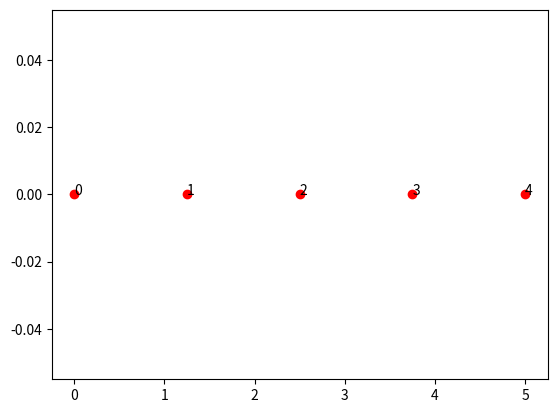
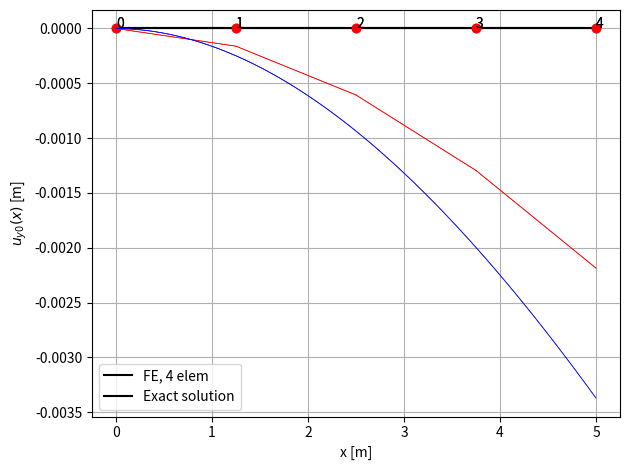

The matplotlib source for these figures, in order: (Note: this script raises an exception after producing the figures.)
# This code was originally prepared for the course LGCIV1023 (Stabilité des Constructions), on Decembre 3 2019
# [redacted]
# [redacted]
# [redacted]
# Application of the displacement method to solve frame structures

"""### 0: INTRODUCTION

This code written for Python / Google Colaboraty / Jupyter notebook aims to go step by step through a numerical solution of a frame structure with the stiffness or displacement method.

To do this, simply run each cell of code one after the other and check what each one does.

#### IMPORTANT

Before starting, it is also necessary to run all the cells signaled with #DEFINITIONS within this section header, which define the different functions and libraries that will be used in the rest of the code.
"""

# DEFINITIONS
# Import the required libraries
import numpy as np
import matplotlib.pyplot as plt
from numpy.linalg import inv

# DEFINITIONS
# Display of the element undeformed configuration based on the connectivity (incidence) matrix

def PlotUndeformed(coord, connect) : 

    for i in range(len(connect)) : 
        plt.plot( [coord[0][connect[i][0]] , coord[0][connect[i][1]]] , 
                [coord[1][connect[i][0]] , coord[1][connect[i][1]]] , 
                '#000000' ) 
    
    plt.plot(Coord[0], Coord[1], 'ro')
    
    for i in range(len(coord[1])) : 
        plt.annotate(str(i), (coord[0][i], coord[1][i]))
    
    plt.show()

# DEFINITIONS
# Display of the deformed configuration of the element

def PlotDeformed(coord, connect, displ, scale) : 
    
    coord_def = coord + displ * scale
    
    for i in range(len(connect)) : 
        plt.plot( [coord[0][connect[i][0]] , coord[0][connect[i][1]]] , 
                [coord[1][connect[i][0]] , coord[1][connect[i][1]]] , 
                '#000000' ) 
        plt.plot([coord_def[0][connect[i][0]] , coord_def[0][connect[i][1]]] , 
                [coord_def[1][connect[i][0]] , coord_def[1][connect[i][1]]] , 
                'r-', linewidth=0.5)
    
    plt.plot(coord[0], coord[1], 'ro')
    
    for i in range(len(coord[1])) : 
        plt.annotate(str(i), (coord[0][i], coord[1][i]))
    
    plt.show()


def PlotTransversalDisplacement(coord, connect, value, coord_exact, connect_exact, value_exact, n_elem):
    for i in range(len(connect)) : 
        plt.plot( [coord[0][connect[i][0]] , coord[0][connect[i][1]]] , 
                [value[connect[i][0]] , value[connect[i][1]]] , 
                'r-', linewidth=0.5 ) 
    for i in range(len(connect_exact)) : 
        plt.plot( [coord_exact[0][connect_exact[i][0]] , coord_exact[0][connect_exact[i][1]]] , 
                [value_exact[connect_exact[i][0]] , value_exact[connect_exact[i][1]]] , 
                'b-', linewidth=0.5 )
    plt.xlabel('x [m]')
    plt.ylabel('$u_{y0}(x)$ [m]')
    plt.grid(True)
    plt.legend(['FE, {} elem'.format(n_elem),'Exact solution'])
    plt.tight_layout()
    plt.savefig("output/u_y0_{}elem.pdf".format(n_elem))
    plt.close()

def PlotRotation(coord, connect, value, coord_exact, connect_exact, value_exact, n_elem):
    for i in range(len(connect)) : 
        plt.plot( [coord[0][connect[i][0]] , coord[0][connect[i][1]]] , 
                [value[connect[i][0]] , value[connect[i][1]]] , 
                'r-', linewidth=0.5 ) 
    for i in range(len(connect_exact)) : 
        plt.plot( [coord_exact[0][connect_exact[i][0]] , coord_exact[0][connect_exact[i][1]]] , 
                [value_exact[connect_exact[i][0]] , value_exact[connect_exact[i][1]]] , 
                'b-', linewidth=0.5 )
    plt.xlabel('x [m]')
    plt.ylabel(r'$\theta(x)$ [rad]')
    plt.grid(True)
    plt.legend(['FE, {} elem'.format(n_elem),'Exact solution'])
    plt.tight_layout()
    plt.savefig("output/theta_{}elem.pdf".format(n_elem))
    plt.close()

def PlotShear(coord, connect, value, coord_exact, connect_exact, value_exact, n_elem):
    for i in range(len(connect)) : 
        plt.plot( [coord[0][connect[i][0]] , coord[0][connect[i][1]]] , 
                [value[connect[i][0]] , value[connect[i][1]]] , 
                'r-', linewidth=0.5 ) 
    for i in range(len(connect_exact)) : 
        plt.plot( [coord_exact[0][connect_exact[i][0]] , coord_exact[0][connect_exact[i][1]]] , 
                [value_exact[connect_exact[i][0]] , value_exact[connect_exact[i][1]]] , 
                'b-', linewidth=0.5 )
    plt.xlabel('x [m]')
    plt.ylabel('V(x) [N]')
    plt.grid(True)
    plt.legend(['FE, {} elem'.format(n_elem),'Exact solution'])
    plt.tight_layout()
    plt.savefig("output/V{}elem.pdf".format(n_elem))
    plt.close()



# DEFINITIONS
# Display of the shear forces

def PlotShear(coord, connect, Shear) : 
    
    for i in range(len(connect)) : 
        plt.plot( [coord[0][connect[i][0]] , coord[0][connect[i][1]]] , 
                [coord[1][connect[i][0]] , coord[1][connect[i][1]]] , 
                '#000000' ) 
    
    plt.plot(coord[0], coord[1], 'ro')
    
    for i in range(len(connect)) : 
        plt.plot( [coord[0][connect[i][0]], coord[0][connect[i][1]]], 
                [coord[1][connect[i][0]]+ Shear[i][0], coord[1][connect[i][1]]+ Shear[i][1]] , 
                'g' )
        if not (i == len(connect) or i == 0) : 
            plt.plot([coord[0][connect[i][0]], coord[0][connect[i][0]]], 
                [coord[1][connect[i][0]]+ Shear[i-1][1], coord[1][connect[i][1]]+ Shear[i][0]] , 
                'g' )
        elif i == 0 : 
            plt.plot([coord[0][connect[i][0]], coord[0][connect[i][0]]], 
                [coord[1][connect[i][0]], coord[1][connect[i][1]]+ Shear[i][0]] , 
                'g' )
        if i == len(connect) - 1 : 
            plt.plot([coord[0][connect[i][1]], coord[0][connect[i][1]]], 
                [coord[1][connect[i][1]]+ Shear[i][1], coord[1][connect[i][1]]],  
                'g' )

def PlotBending(coord, connect, Bending, Shear) : 
    
    for i in range(len(connect)) : 
        plt.plot( [coord[0][connect[i][0]] , coord[0][connect[i][1]]] , 
                [coord[1][connect[i][0]] , coord[1][connect[i][1]]] , 
                '#000000' ) 
    
    plt.plot(coord[0], coord[1], 'ro')
    Starting_point = 0
    
    for i in range(len(connect)) : 
        L = abs(coord[0][connect[i][1]] - coord[0][connect[i][0]])
        x = np.linspace(0, L)
        a =  - (Shear[i][1] - Shear[i][0]) / (2*L)
        b =  - Shear[i][0]
        c = Bending[i][0]
        M = a * x ** 2 + b * x + c
        
        plt.plot(x+Starting_point,M,'r')
        
        Starting_point += L
                     
        if not (i == len(connect) or i == 0) : 
            plt.plot([coord[0][connect[i][0]], coord[0][connect[i][0]]], 
                [coord[1][connect[i][0]]+ Bending[i-1][1], coord[1][connect[i][1]]+ Bending[i][0]] , 
                'r' )
        elif i == 0 : 
            plt.plot([coord[0][connect[i][0]], coord[0][connect[i][0]]], 
                [coord[1][connect[i][0]], coord[1][connect[i][1]]+ Bending[i][0]] , 
                'r' )
        if i == len(connect) - 1 : 
            plt.plot([coord[0][connect[i][1]], coord[0][connect[i][1]]], 
                [coord[1][connect[i][1]]+ Bending[i][1], coord[1][connect[i][1]]],  
                'r' )

"""### 1: INPUT

All parameters that need to be set by the user are listed in this section with # USER
"""

# Parameters of the problem

# Bridge:
E = 30e9 # [N/m^2]
L = 5 # [m]
h = 1 # [m]
b = 0.25 # [m]
A = b*h # [m^2]
I = b * (h**3)/12 # [m^4]
nu = 0.2 #poisson's ratio
k = 5/6 #shear coefficient
n_elem = 4
n_elem_exact = 1000
Timoshenko = True #Timoshenko if true and Bernoulli if false
G = E/(2*(1+nu))  # [N/m^2]
A_c = k*A # [m^2]

# USER
# Coordinates of the nodes: x in the first line and y in the second line, in [m].

# Bridge:
Coord = np.array([np.arange(0,L+1e-10,L/n_elem),np.zeros(n_elem+1)])
Coord_exact = np.array([np.arange(0,L+1e-10,L/n_elem_exact),np.zeros(n_elem_exact+1)])

plt.close(1)
plt.figure(1)
PlotUndeformed(Coord, np.array([[0,0]])) # Display of nodes

# Total number of degrees of freedom + numbering

No_Ddl = len(Coord[1])*3  # 3 DoF per node

Num_Ddl = np.arange(No_Ddl) # Indexing starts at 0 in Python

print('The structure has ' + str(No_Ddl) + ' degrees of freedom')

# Bridge:
Connect_list = []
for i in range(n_elem):
    Connect_list.append(np.array([i,i+1]))
Connect = np.array(Connect_list)
Connect_list_exact = []
for i in range(n_elem_exact):
    Connect_list_exact.append(np.array([i,i+1]))
Connect_exact = np.array(Connect_list_exact)

#Defining the type of Element : 6 or 5 DoFs (5 - to complete in Assignment)

# Bridge:
Elem_Types = np.ones(n_elem)*6

plt.close(2)
plt.figure(2)          
PlotUndeformed(Coord, Connect)


# Total number of elements
No_Elem = len(Connect)
No_Elem_exact = len(Connect_exact)
print("The structure is composed of " + str(No_Elem) + " elements.")

# USER
# Fixed degrees of freedom

# Bridge:
Fixed_DoF = np.array([0, 1, 2])

# Free degrees of freedom
Free_DoF = np.delete(Num_Ddl, Fixed_DoF)
        
print(Free_DoF)

# Nodal loads

# Initialization
P = np.zeros(No_Ddl)

# USER
# in [N] and [m]

# Bridge:
P_f = np.zeros(len(Free_DoF))
P_f[len(Free_DoF)-1] = -100e3
P_f[len(Free_DoF)-2] = -20e3

# Building other vectors:
P[Free_DoF] = P_f

# USER

# Bridge:
AE_Elem = np.ones(No_Elem)*A*E
EI_Elem = np.ones(No_Elem)*E*I
GA_c_Elem = np.ones(No_Elem)*G*A_c

# Variable used to magnify the plot of deformed shape, if needed
Scale = 1

"""### 2: COMPUTATIONS

#### Phase 1: Initialization of vectors and matrices
"""

# Initialization of the vector of structural displacements
U = np.zeros(No_Ddl)
# The displacement vector corresponding to the fixed degrees of freedom is a zero vector
U_d = U[Fixed_DoF]

# Initialization of the local and global stiffness matrices of the elements, and of the structural stiffness matrix
K_str = np.zeros((No_Ddl, No_Ddl))
k_elem_loc = np.zeros((No_Elem,6,6))  # MODIFIE
k_elem_glob = np.zeros((No_Elem,6,6))

# Initialization of the matrices containing : 
# 1. The length of the elements
L_Elem = np.zeros(No_Elem)
# 2. Rotation matrix for each element
r_C = np.zeros((No_Elem,6,6)) #MODIFIE
# 3. Assembly matrix
Assemblage = np.zeros((No_Elem, 6))

"""#### Phase 2: Elements' length, rotation matrices, and assembly matrix
Loop over the elements to calculate their respective lengths, rotation matrices, and assembly matrix
"""

for i in range(No_Elem) : 
    
    # 1. Element's length
    L_x = Coord[0][Connect[i][1]] - Coord[0][Connect[i][0]]  # Length in x
    L_y = Coord[1][Connect[i][1]] - Coord[1][Connect[i][0]]  # Length in y 
    L_Elem[i] = np.sqrt(L_x**2 + L_y**2)
    
     # 2. Rotation matrices [[cos sin 0 0],[0 0 cos sin]]
    sin = L_y / L_Elem[i] # Sine of the rotation angle of truss element i
    cos = L_x / L_Elem[i] # Cosine of the rotation angle of truss element i
    r_C[i] = np.array([[cos, sin, 0, 0, 0, 0],
                       [-sin, cos, 0, 0, 0, 0],
                       [0, 0, 1, 0, 0, 0],
                       [0, 0, 0, cos, sin, 0],
                       [0, 0, 0, -sin, cos, 0],
                       [0, 0, 0, 0, 0, 1]])  #MODIFIE
    
    # Auxiliary matrices for the assembly: positioning of local matrices in the global matrix
    Assemblage[i] = np.array([Connect[i][0]*3, 
                              Connect[i][0]*3+1,
                              Connect[i][0]*3+2,
                              Connect[i][1]*3,
                              Connect[i][1]*3+1,
                              Connect[i][1]*3+2])
    Assemblage = Assemblage.astype(int)

"""#### Phase 3: Computation of local stiffness matrices
Loop through the elements to calculate their respective local stiffness matrices in the local (k_loc) and global (k_glob) reference system, followed by assembly into the structural stiffness matrix 
NOTE: the matrix product is written '@' in Python
"""

for elem in range(No_Elem) : 
    
    # Stiffness matrices in the local reference system, 6 DoF
    if Elem_Types[elem] == 6 and Timoshenko==False: 
        k_elem_loc[elem] = np.array([[AE_Elem[elem]/L_Elem[elem], 0, 0, -AE_Elem[elem]/L_Elem[elem], 0, 0],
                                     [0, 12*EI_Elem[elem]/L_Elem[elem]**3,  6*EI_Elem[elem]/L_Elem[elem]**2, 0,  -12*EI_Elem[elem]/L_Elem[elem]**3,  6*EI_Elem[elem]/L_Elem[elem]**2],
                                     [0, 6*EI_Elem[elem]/L_Elem[elem]**2,   4*EI_Elem[elem]/L_Elem[elem],   0,   -6*EI_Elem[elem]/L_Elem[elem]**2,   2*EI_Elem[elem]/L_Elem[elem]],
                                     [-AE_Elem[elem]/L_Elem[elem], 0, 0, AE_Elem[elem]/L_Elem[elem], 0, 0],
                                     [0, -12*EI_Elem[elem]/L_Elem[elem]**3, -6*EI_Elem[elem]/L_Elem[elem]**2, 0,  12*EI_Elem[elem]/L_Elem[elem]**3,   -6*EI_Elem[elem]/L_Elem[elem]**2],
                                     [0, 6*EI_Elem[elem]/L_Elem[elem]**2,   2*EI_Elem[elem]/L_Elem[elem],  0,    -6*EI_Elem[elem]/L_Elem[elem]**2,   4*EI_Elem[elem]/L_Elem[elem]]])  #MODIFIE
    
    # TO COMPLETE
    # Stiffness matrices in the local reference system, 6 DoF (Timoshenko)
    elif Elem_Types[elem] == 6 and Timoshenko==True: 
        k_elem_loc[elem] = np.array([[AE_Elem[elem]/L_Elem[elem], 0, 0, -AE_Elem[elem]/L_Elem[elem], 0, 0],
                                     [0,GA_c_Elem[elem]/L_Elem[elem], GA_c_Elem[elem]/2, 0, -GA_c_Elem[elem]/L_Elem[elem],  GA_c_Elem[elem]/2],
                                     [0,GA_c_Elem[elem]/2, EI_Elem[elem]/L_Elem[elem]+L_Elem[elem]*GA_c_Elem[elem]/3, 0,   -GA_c_Elem[elem]/2,  -EI_Elem[elem]/L_Elem[elem]+L_Elem[elem]*GA_c_Elem[elem]/6],
                                     [-AE_Elem[elem]/L_Elem[elem], 0, 0, AE_Elem[elem]/L_Elem[elem], 0, 0],
                                     [0, -GA_c_Elem[elem]/L_Elem[elem], -GA_c_Elem[elem]/2, 0, GA_c_Elem[elem]/L_Elem[elem], -GA_c_Elem[elem]/2],
                                     [0,GA_c_Elem[elem]/2, -EI_Elem[elem]/L_Elem[elem]+L_Elem[elem]*GA_c_Elem[elem]/6, 0, -GA_c_Elem[elem]/2,  EI_Elem[elem]/L_Elem[elem]+L_Elem[elem]*GA_c_Elem[elem]/3]])#MODIFIE
    

            
    # Stiffness matrices in the global reference system
    k_elem_glob[elem] = np.transpose(r_C[elem]) @ k_elem_loc[elem] @ r_C[elem]
    
    # Assembly of the global structural stiffness matrix
    for j in range(len(k_elem_glob[elem])) : 
        for k in range(len(k_elem_glob[elem])) : 
            K_str[Assemblage[elem][j]][Assemblage[elem][k]] += k_elem_glob[elem][j][k]

"""#### Phase 4: Partitioning of the stiffness matrix"""

# Sub-matrix for the free DoFs:
K_ff = K_str[Free_DoF[:,None], Free_DoF[None,:]]

#print(K_ff)

# Sub-matrix for the fixed DoFs: 
K_dd = K_str[Fixed_DoF[:,None], Fixed_DoF[None,:]]

# Sub-matrices K_fd et K_df:
K_fd = K_str[Free_DoF[:,None], Fixed_DoF[None,:]]
K_df = np.transpose(K_fd)

"""#### Phase 5: Displacement's equation

Solving the displacement equation to find the value of the free degrees of freedom
"""

U_f = inv(K_ff) @ (P_f - K_fd @ U_d)

# Completing the global displacement vector:
U[Free_DoF] = U_f
U[Fixed_DoF] = U_d
print(U)

#Computation of exact solution
U_exact = np.zeros(No_Elem+1)
theta_exact = np.zeros(No_Elem+1)
for i in range(No_Elem):
    U_exact[i+1] = -20*(10**3)/(GA_c_Elem[i])*Coord[0][i+1] -100*(10**3)/(EI_Elem[i])*(Coord[0][i+1]**2) + 10*(10**3)/(3*EI_Elem[i])*(Coord[0][i+1]**3)
    theta_exact[i+1] = 10*(10**3)/(EI_Elem[i])*(Coord[0][i+1]**2) - 200*(10**3)/(EI_Elem[i])*Coord[0][i+1]
print(U_exact)
print(theta_exact)

U_exact = np.zeros(No_Elem_exact+1)
theta_exact = np.zeros(No_Elem_exact+1)
V_exact = np.zeros(No_Elem_exact+1)
M_exact = np.zeros(No_Elem_exact+1)
V_exact[0] = -20e3
M_exact[0] = -200e3
for i in range(No_Elem_exact):
    U_exact[i+1] = -20*(10**3)/(GA_c_Elem[0])*Coord_exact[0][i+1] -100*(10**3)/(EI_Elem[0])*(Coord_exact[0][i+1]**2) + 10*(10**3)/(3*EI_Elem[0])*(Coord_exact[0][i+1]**3)
    theta_exact[i+1] = 10*(10**3)/(EI_Elem[0])*(Coord_exact[0][i+1]**2) - 200*(10**3)/(EI_Elem[0])*Coord_exact[0][i+1]
    V_exact[i+1] = -20e3
    M_exact[i+1] = 20*(10**3)*(Coord_exact[0][i+1]-10)

"""#### Phase 6: Reactions' equation

Solving the reactions' equation to find the unknown reactions in the structure
"""

P_d = K_df @ U_f + K_dd @ U_d

# Completing the vector of nodal forces:
P[Fixed_DoF] = P_d

# Computing the structural resisting forces: 
P_r = K_str @ U

"""#### Phase 7: Computation of internal forces"""

# Initialization of vectors u_loc et p_loc

u_loc = np.zeros((No_Elem, 6))  #MODIFIE
p_loc = np.zeros((No_Elem, 6))  #MODIFIE

for i in range(No_Elem) : 
    u_loc[i] = r_C[i] @ U[Assemblage[i]]
    p_loc[i] = k_elem_loc[i] @ u_loc[i]
    
    #print(p_loc[i])
    
"""### 3: DISPLAY
Display of the internal forces per element
"""

#Print deformed structure
Disp = np.zeros((2,len(Coord[0])))
Disp[0] = U[np.arange(len(Coord[0]))*3]
Disp[1] = U[np.arange(len(Coord[0]))*3+1]
rota = U[np.arange(len(Coord[0]))*3+2]

PlotDeformed(Coord, Connect, Disp, Scale)
PlotTransversalDisplacement(Coord, Connect, Disp[1], Coord_exact, Connect_exact, U_exact, n_elem)
PlotRotation(Coord, Connect, rota, Coord_exact, Connect_exact, theta_exact, n_elem)

#Choice of the element to display 

Elem_ID_to_display = 0

Shear = np.zeros((1,2))
Bending = np.zeros((1,2))

Shear[0][0] = p_loc[Elem_ID_to_display][1]
Shear[0][1] = -p_loc[Elem_ID_to_display][4]
Bending[0][0] = p_loc[Elem_ID_to_display][2]
Bending[0][1] = -p_loc[Elem_ID_to_display][5]
N = p_loc[Elem_ID_to_display][3]

#print(p_loc[Elem_ID_to_display])
#print(Bending)

# Display of axial force
#print("Axial force in element {} = {}kN".format(Elem_ID_to_display, np.around(N/1000,2)))

plt.close(3)
plt.figure(3)
# Display of shear force    
PlotShear(np.array([[0, L_Elem[Elem_ID_to_display]],[0,0]]), np.array([[0,1]]), Shear) 
print(Shear)

plt.close(4)
plt.figure(4)
# Display of bending moment
PlotBending(np.array([[0, L_Elem[Elem_ID_to_display]],[0,0]]), np.array([[0,1]]), Bending, Shear) 
print(Bending)





